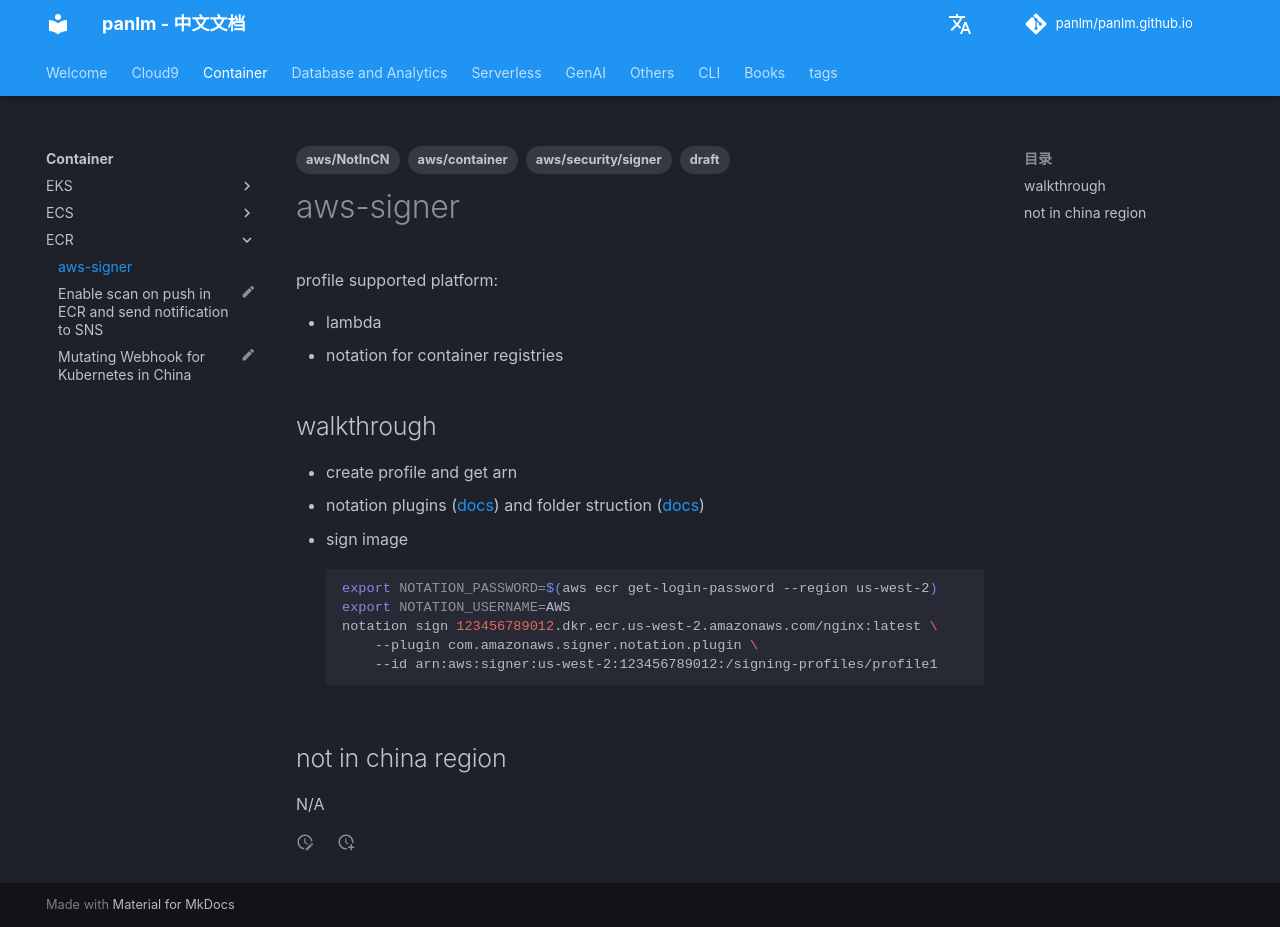

repository: panlm/panlm.github.io · page: zh/EKS/ecr/aws-signer/index.html · generator: mkdocs

---
title: aws-signer
description: null
created: 2024-08-06 08:58:44.376000
last_modified: 2024-08-06
tags:
- draft
- aws/security/signer
- aws/NotInCN
- aws/container
permalink: git-mkdocs/eks/ecr/aws-signer
---

# aws-signer

profile supported platform: 
- lambda
- notation for container registries

## walkthrough
- create profile and get arn
- notation plugins ([docs](https://docs.aws.amazon.com/signer/latest/developerguide/image-signing-prerequisites.html)) and folder struction ([docs](https://notaryproject.dev/docs/user-guides/how-to/directory-structure/))
- sign image
```sh
export NOTATION_PASSWORD=$(aws ecr get-login-password --region us-west-2)
export NOTATION_USERNAME=AWS
notation sign 123456789012.dkr.ecr.us-west-2.amazonaws.com/nginx:latest \
    --plugin com.amazonaws.signer.notation.plugin \
    --id arn:aws:signer:us-west-2:123456789012:/signing-profiles/profile1
```




## not in china region
N/A
